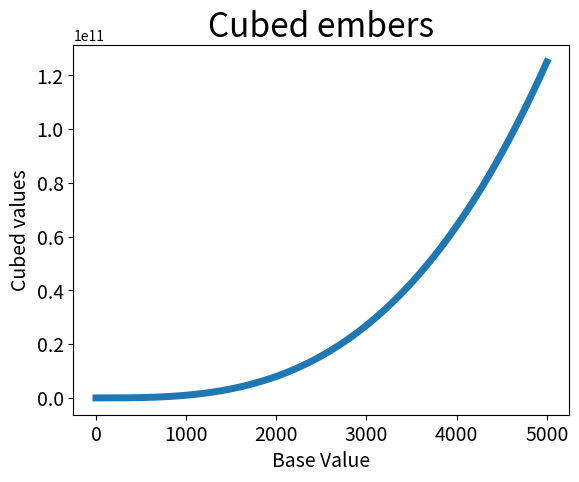

The matplotlib source for this figure:
import matplotlib.pyplot as plt

x_values = list(range(5001))
y_values = [x**3 for x in x_values ]

plt.plot(x_values,  y_values,  linewidth= 5)

plt.title("Cubed embers", fontsize=24)
plt.xlabel("Base Value",  fontsize = 14)
plt.ylabel("Cubed values", fontsize=14)

plt.tick_params(axis = 'both',  labelsize=14)

plt.show()
